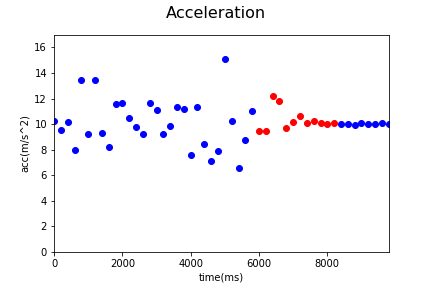

The data file committed next to this chart (first rows):
Acc_X, Acc_Y, Acc_Z, gyro_X, gyro_Y, gyro_Z, time, status, Acc
-0.29, 4.57, 9.14, -0.12, -0.01, -0.21, 1545104787404, 0, 10.22
-0.53, 4.76, 8.25, -0.18, -0.05, -0.06, 1545104787605, 0, 9.539
0.34, 5.58, 8.53, -0.12, -0.05, -0.01, 1545104787805, 0, 10.2
0.1, 4.4, 6.64, -0.02, 0.02, 0.19, 1545104788005, 0, 7.966
-0.51, 4.0, 12.8, -0.09, 0.0, 0.15, 1545104788205, 0, 13.42
0.77, 5.63, 7.28, -0.05, 0.01, -0.1, 1545104788404, 0, 9.235
-0.22, 5.49, 12.25, -0.05, 0.01, -0.1, 1545104788604, 0, 13.43
-0.54, 4.47, 8.13, 0.2, 0.08, 0.21, 1545104788805, 0, 9.294
1.87, 3.54, 7.14, 0.06, -0.02, -0.01, 1545104789005, 0, 8.186
0.42, 5.03, 10.4, -0.06, -0.06, -0.07, 1545104789205, 0, 11.56
0.63, 7.23, 9.14, -0.05, -0.01, -0.15, 1545104789405, 0, 11.67
-0.11, 4.89, 9.24, -0.05, -0.01, -0.15, 1545104789604, 0, 10.45
0.13, 5.26, 8.21, 0.0, 0.0, 0.29, 1545104789804, 0, 9.751
0.75, 4.87, 7.79, 0.13, 0.0, 0.0, 1545104790005, 0, 9.218
0.39, 7.01, 9.34, 0.02, 0.0, 0.0, 1545104790205, 0, 11.68
0.17, 3.67, 10.47, -0.02, 0.03, 0.17, 1545104790405, 0, 11.1
0.52, 5.68, 7.24, -0.02, 0.03, 0.17, 1545104790604, 0, 9.217
0.13, 2.69, 9.48, -0.15, 0.07, -0.06, 1545104790804, 0, 9.855
-0.79, 3.2, 10.84, -0.19, -0.07, -0.4, 1545104791004, 0, 11.33
-0.18, 5.77, 9.56, -0.05, -0.07, -0.36, 1545104791203, 0, 11.17
0.34, 3.73, 6.59, 0.04, -0.22, -0.08, 1545104791404, 0, 7.58
-0.47, 4.86, 10.21, -0.13, -0.04, 0.49, 1545104791604, 0, 11.32
0.43, 3.17, 7.8, 0.03, 0.1, 0.22, 1545104791805, 0, 8.431
0.34, 4.68, 5.33, 0.04, 0.09, 0.07, 1545104792005, 0, 7.101
-0.05, 4.11, 6.73, 0.07, 0.12, 0.24, 1545104792205, 0, 7.886
0.32, 5.43, 14.11, 0.12, 0.09, -0.1, 1545104792405, 0, 15.12
1.16, 4.77, 8.97, 0.05, 0.0, -0.32, 1545104792604, 0, 10.23
1.63, 3.86, 5.07, 0.03, -0.03, -0.22, 1545104792805, 0, 6.577
0.38, 5.91, 6.45, -0.03, 0.0, 0.03, 1545104793005, 0, 8.756
-0.12, 4.92, 9.88, -0.03, 0.0, 0.03, 1545104793204, 0, 11.04
1.21, 5.15, 7.85, 0.2, 0.14, 0.34, 1545104793404, 1, 9.466
-0.17, 2.71, 9.03, 0.2, 0.14, 0.34, 1545104793604, 1, 9.429
0.78, 2.47, 11.92, 0.08, 0.15, -0.26, 1545104793804, 1, 12.2
0.69, 0.79, 11.78, -0.33, -0.16, -0.79, 1545104794004, 1, 11.83
0.3, 4.33, 8.67, 0.0, 0.0, 0.02, 1545104794204, 1, 9.696
0.42, 4.64, 9.04, 0.23, 0.1, -0.09, 1545104794403, 1, 10.17
-0.77, 5.38, 9.1, 0.0, 0.08, -0.04, 1545104794603, 1, 10.6
-1.65, 4.23, 8.97, -0.07, 0.26, -0.3, 1545104794804, 1, 10.05
-2.62, 4.58, 8.76, 0.03, 0.07, -0.08, 1545104795004, 1, 10.23
-2.46, 4.69, 8.54, 0.0, 0.01, 0.02, 1545104795205, 1, 10.05
-2.31, 4.78, 8.47, 0.0, 0.01, 0.02, 1545104795407, 1, 9.996
-2.51, 4.7, 8.56, 0.01, -0.01, 0.01, 1545104795604, 1, 10.08
-1.92, 4.6, 8.64, -0.01, -0.03, -0.07, 1545104795803, 0, 9.975
-2.2, 4.55, 8.66, 0.0, -0.01, -0.04, 1545104796008, 0, 10.03
-2.16, 4.66, 8.53, 0.0, 0.0, -0.02, 1545104796209, 0, 9.957
-2.41, 4.7, 8.62, 0.0, 0.0, -0.02, 1545104796404, 0, 10.11
-2.2, 4.67, 8.55, 0.0, 0.0, 0.01, 1545104796603, 0, 9.988
-2.33, 4.61, 8.55, 0.0, 0.0, -0.07, 1545104796803, 0, 9.989
-2.47, 4.61, 8.58, 0.0, 0.0, 0.0, 1545104797004, 0, 10.05
-2.37, 4.6, 8.57, 0.0, 0.01, 0.01, 1545104797204, 0, 10.01
